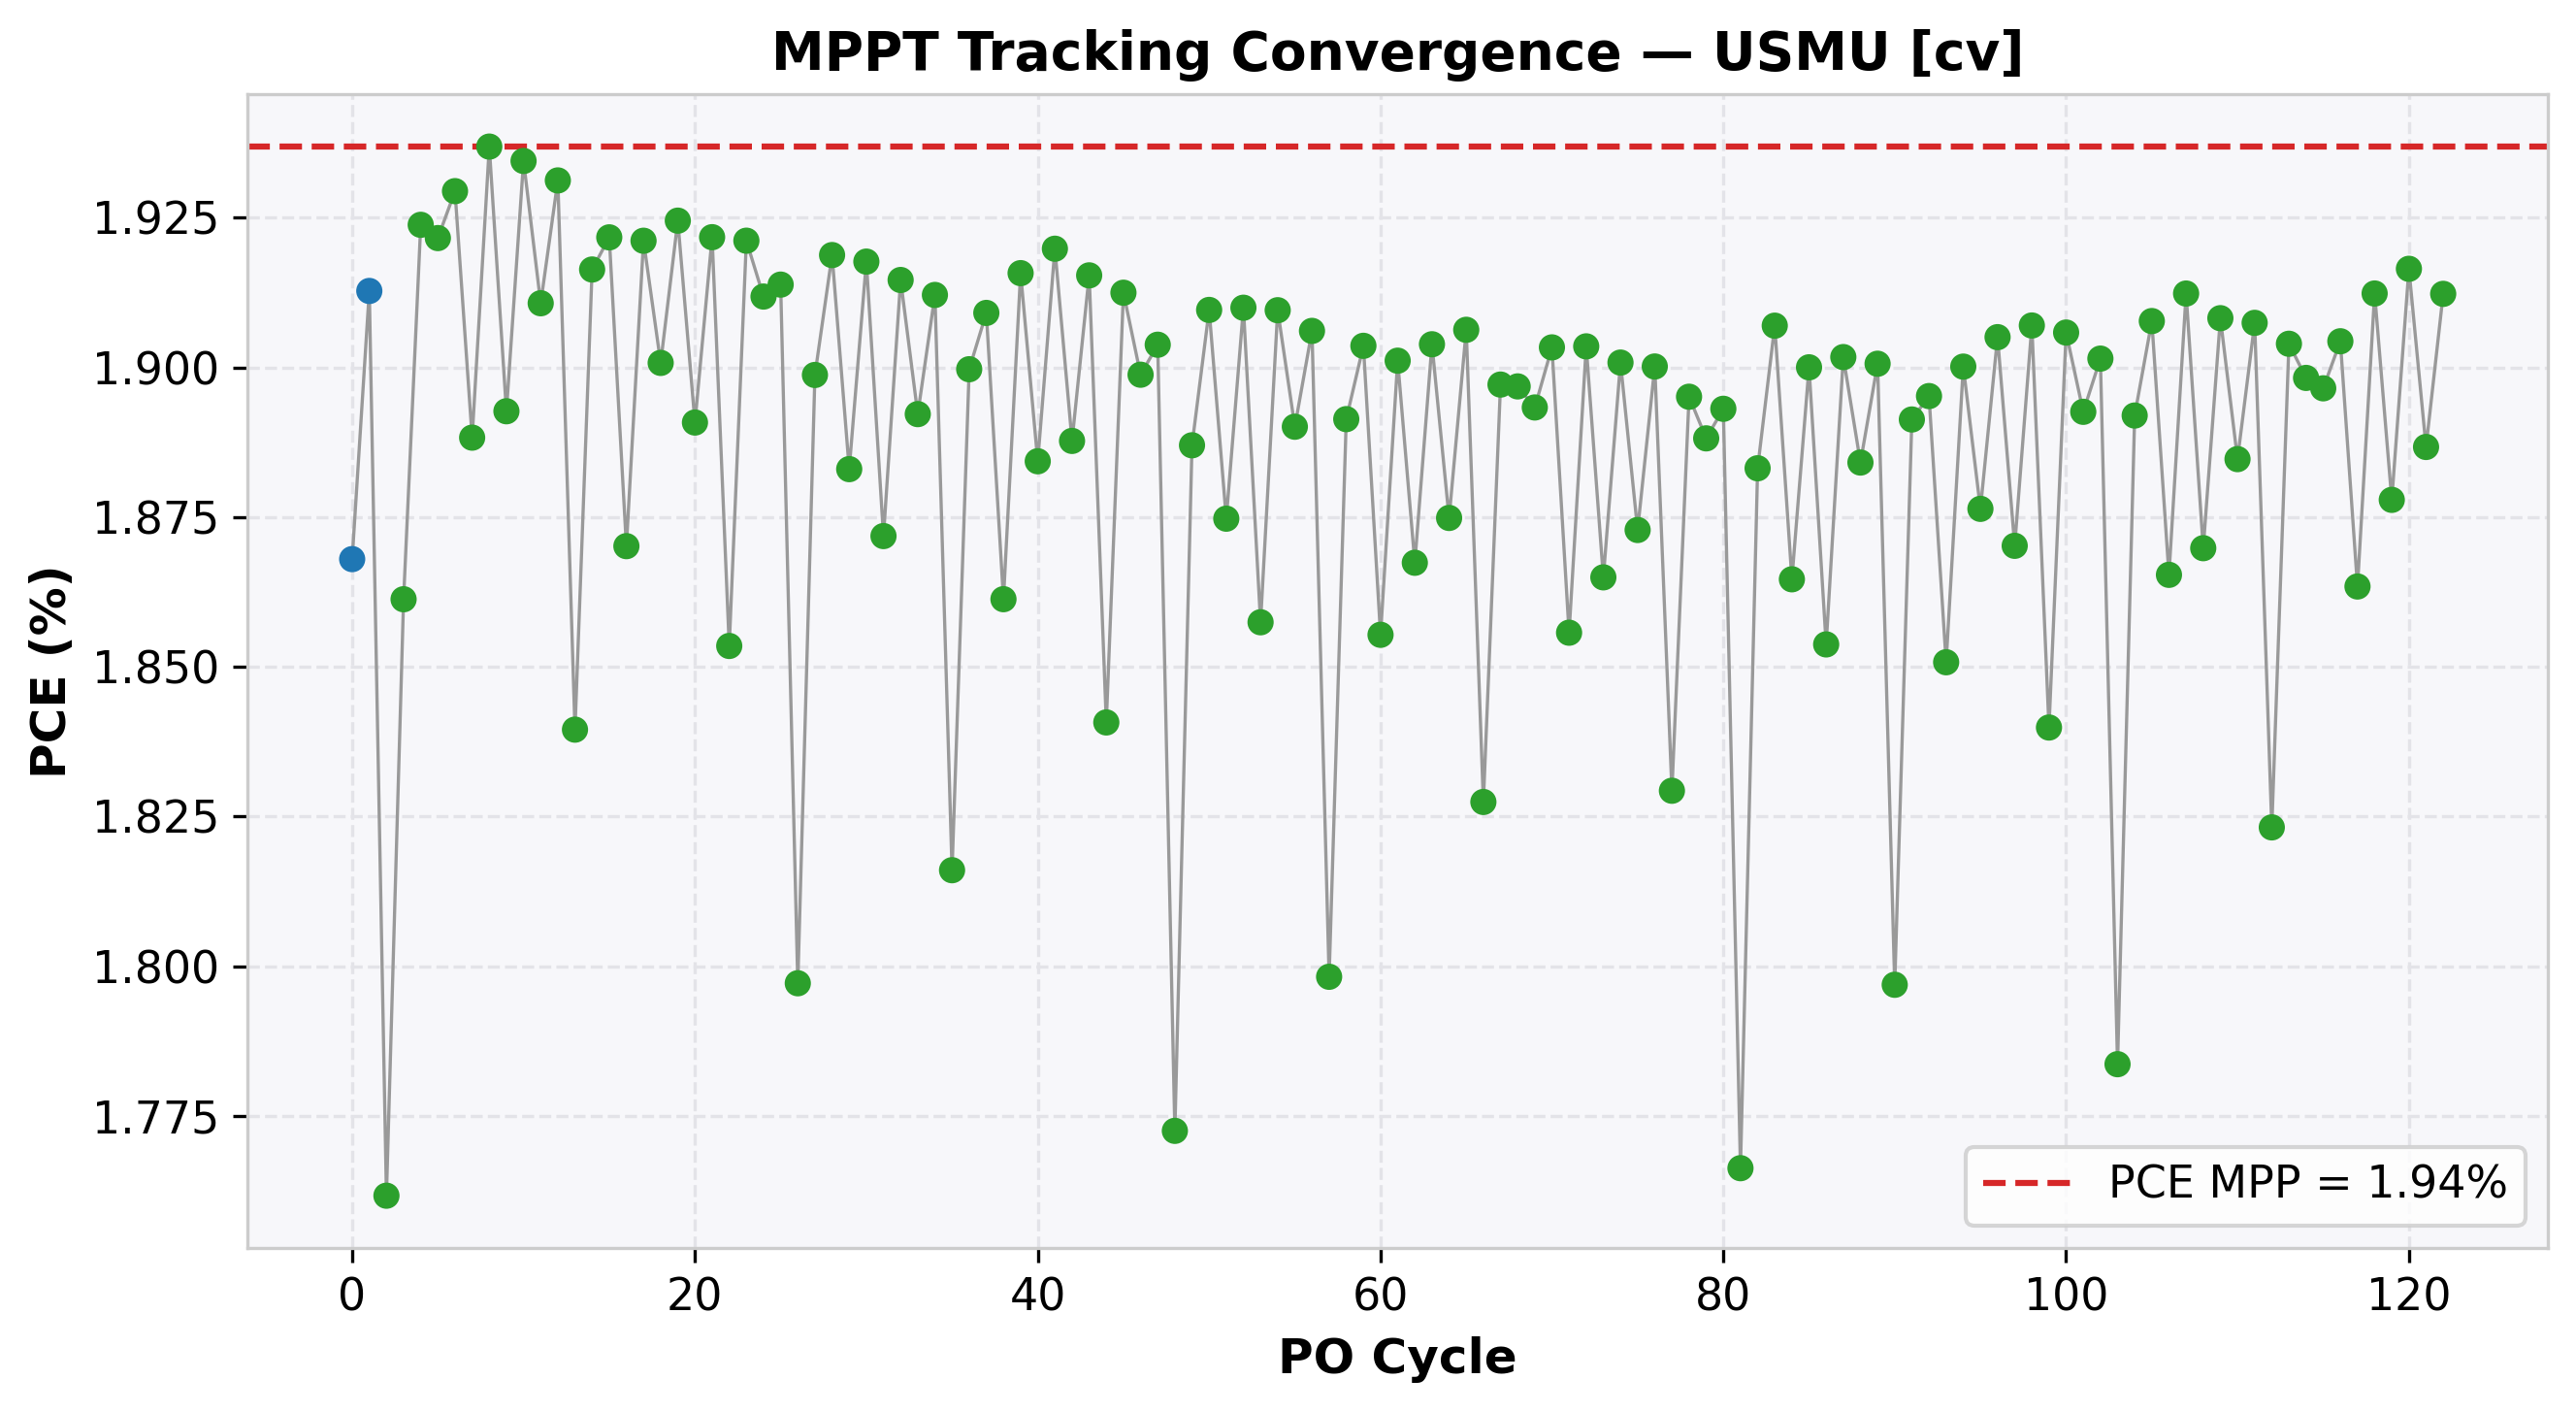

Source data for this figure (header and first rows):
cycle, time(s), voltage(V), j_current(mA/cm²), power(mW), power_density(mW/cm²), PCE(%), direction, step(V), mode
0, 0.4938, 0.905, -2.064, 9.34, 1.868, 1.868, -1, 0.1, EXPLORE
1, 0.9805, 0.81, -2.361, 9.564, 1.913, 1.913, -1, 0.1, EXPLORE
2, 1.463, 0.714, -2.467, 8.808, 1.762, 1.762, 1, 0.05, REFINE
3, 1.955, 0.768, -2.424, 9.306, 1.861, 1.861, 1, 0.05, REFINE
4, 2.441, 0.823, -2.338, 9.619, 1.924, 1.924, 1, 0.05, REFINE
5, 2.922, 0.878, -2.189, 9.608, 1.922, 1.922, -1, 0.05, REFINE
6, 3.419, 0.833, -2.316, 9.647, 1.929, 1.929, -1, 0.05, REFINE
7, 3.913, 0.787, -2.399, 9.441, 1.888, 1.888, 1, 0.05, REFINE
8, 4.393, 0.842, -2.3, 9.684, 1.937, 1.937, 1, 0.05, REFINE
9, 4.883, 0.897, -2.11, 9.463, 1.893, 1.893, -1, 0.05, REFINE
10, 5.361, 0.852, -2.271, 9.672, 1.934, 1.934, -1, 0.05, REFINE
11, 5.852, 0.806, -2.371, 9.554, 1.911, 1.911, 1, 0.05, REFINE
12, 6.339, 0.861, -2.243, 9.656, 1.931, 1.931, 1, 0.05, REFINE
13, 6.82, 0.916, -2.008, 9.198, 1.84, 1.84, -1, 0.05, REFINE
14, 7.305, 0.871, -2.2, 9.582, 1.916, 1.916, -1, 0.05, REFINE
15, 7.798, 0.825, -2.329, 9.609, 1.922, 1.922, -1, 0.05, REFINE
16, 8.287, 0.778, -2.404, 9.351, 1.87, 1.87, 1, 0.05, REFINE
17, 8.778, 0.833, -2.306, 9.606, 1.921, 1.921, 1, 0.05, REFINE
18, 9.267, 0.888, -2.14, 9.504, 1.901, 1.901, -1, 0.05, REFINE
19, 9.76, 0.843, -2.283, 9.623, 1.925, 1.925, -1, 0.05, REFINE
20, 10.25, 0.797, -2.372, 9.454, 1.891, 1.891, 1, 0.05, REFINE
21, 10.75, 0.852, -2.256, 9.609, 1.922, 1.922, 1, 0.05, REFINE
22, 11.24, 0.907, -2.044, 9.267, 1.853, 1.853, -1, 0.05, REFINE
23, 11.72, 0.862, -2.229, 9.606, 1.921, 1.921, -1, 0.05, REFINE
24, 12.22, 0.816, -2.343, 9.559, 1.912, 1.912, 1, 0.05, REFINE
25, 12.71, 0.871, -2.197, 9.569, 1.914, 1.914, 1, 0.05, REFINE
26, 13.2, 0.926, -1.941, 8.986, 1.797, 1.797, -1, 0.05, REFINE
27, 13.7, 0.881, -2.155, 9.494, 1.899, 1.899, -1, 0.05, REFINE
28, 14.18, 0.836, -2.295, 9.594, 1.919, 1.919, -1, 0.05, REFINE
29, 14.68, 0.79, -2.384, 9.415, 1.883, 1.883, 1, 0.05, REFINE
30, 15.17, 0.844, -2.272, 9.588, 1.918, 1.918, 1, 0.05, REFINE
31, 15.66, 0.899, -2.082, 9.359, 1.872, 1.872, -1, 0.05, REFINE
32, 16.15, 0.854, -2.242, 9.573, 1.915, 1.915, -1, 0.05, REFINE
33, 16.64, 0.808, -2.342, 9.461, 1.892, 1.892, 1, 0.05, REFINE
34, 17.13, 0.863, -2.216, 9.56, 1.912, 1.912, 1, 0.05, REFINE
35, 17.63, 0.918, -1.978, 9.08, 1.816, 1.816, -1, 0.05, REFINE
36, 18.11, 0.873, -2.176, 9.498, 1.9, 1.9, -1, 0.05, REFINE
37, 18.6, 0.828, -2.306, 9.545, 1.909, 1.909, -1, 0.05, REFINE
38, 19.1, 0.781, -2.383, 9.306, 1.861, 1.861, 1, 0.05, REFINE
39, 19.59, 0.836, -2.292, 9.579, 1.916, 1.916, 1, 0.05, REFINE
40, 20.07, 0.891, -2.115, 9.422, 1.884, 1.884, -1, 0.05, REFINE
41, 20.55, 0.846, -2.269, 9.599, 1.92, 1.92, -1, 0.05, REFINE
42, 21.04, 0.799, -2.363, 9.439, 1.888, 1.888, 1, 0.05, REFINE
43, 21.53, 0.854, -2.243, 9.577, 1.915, 1.915, 1, 0.05, REFINE
44, 22, 0.909, -2.025, 9.204, 1.841, 1.841, -1, 0.05, REFINE
45, 22.47, 0.864, -2.214, 9.562, 1.912, 1.912, -1, 0.05, REFINE
46, 22.98, 0.818, -2.321, 9.494, 1.899, 1.899, 1, 0.05, REFINE
47, 23.46, 0.873, -2.181, 9.519, 1.904, 1.904, 1, 0.05, REFINE
48, 23.96, 0.928, -1.91, 8.863, 1.773, 1.773, -1, 0.05, REFINE
49, 24.45, 0.883, -2.137, 9.435, 1.887, 1.887, -1, 0.05, REFINE
50, 24.95, 0.838, -2.279, 9.548, 1.91, 1.91, -1, 0.05, REFINE
51, 25.44, 0.792, -2.367, 9.374, 1.875, 1.875, 1, 0.05, REFINE
52, 25.93, 0.847, -2.255, 9.55, 1.91, 1.91, 1, 0.05, REFINE
53, 26.42, 0.902, -2.059, 9.287, 1.857, 1.857, -1, 0.05, REFINE
54, 26.91, 0.857, -2.228, 9.548, 1.91, 1.91, -1, 0.05, REFINE
55, 27.4, 0.811, -2.331, 9.45, 1.89, 1.89, 1, 0.05, REFINE
56, 27.89, 0.866, -2.201, 9.53, 1.906, 1.906, 1, 0.05, REFINE
57, 28.38, 0.921, -1.952, 8.991, 1.798, 1.798, -1, 0.05, REFINE
58, 28.88, 0.876, -2.159, 9.457, 1.891, 1.891, -1, 0.05, REFINE
59, 29.38, 0.831, -2.291, 9.518, 1.904, 1.904, -1, 0.05, REFINE
... 63 more rows
